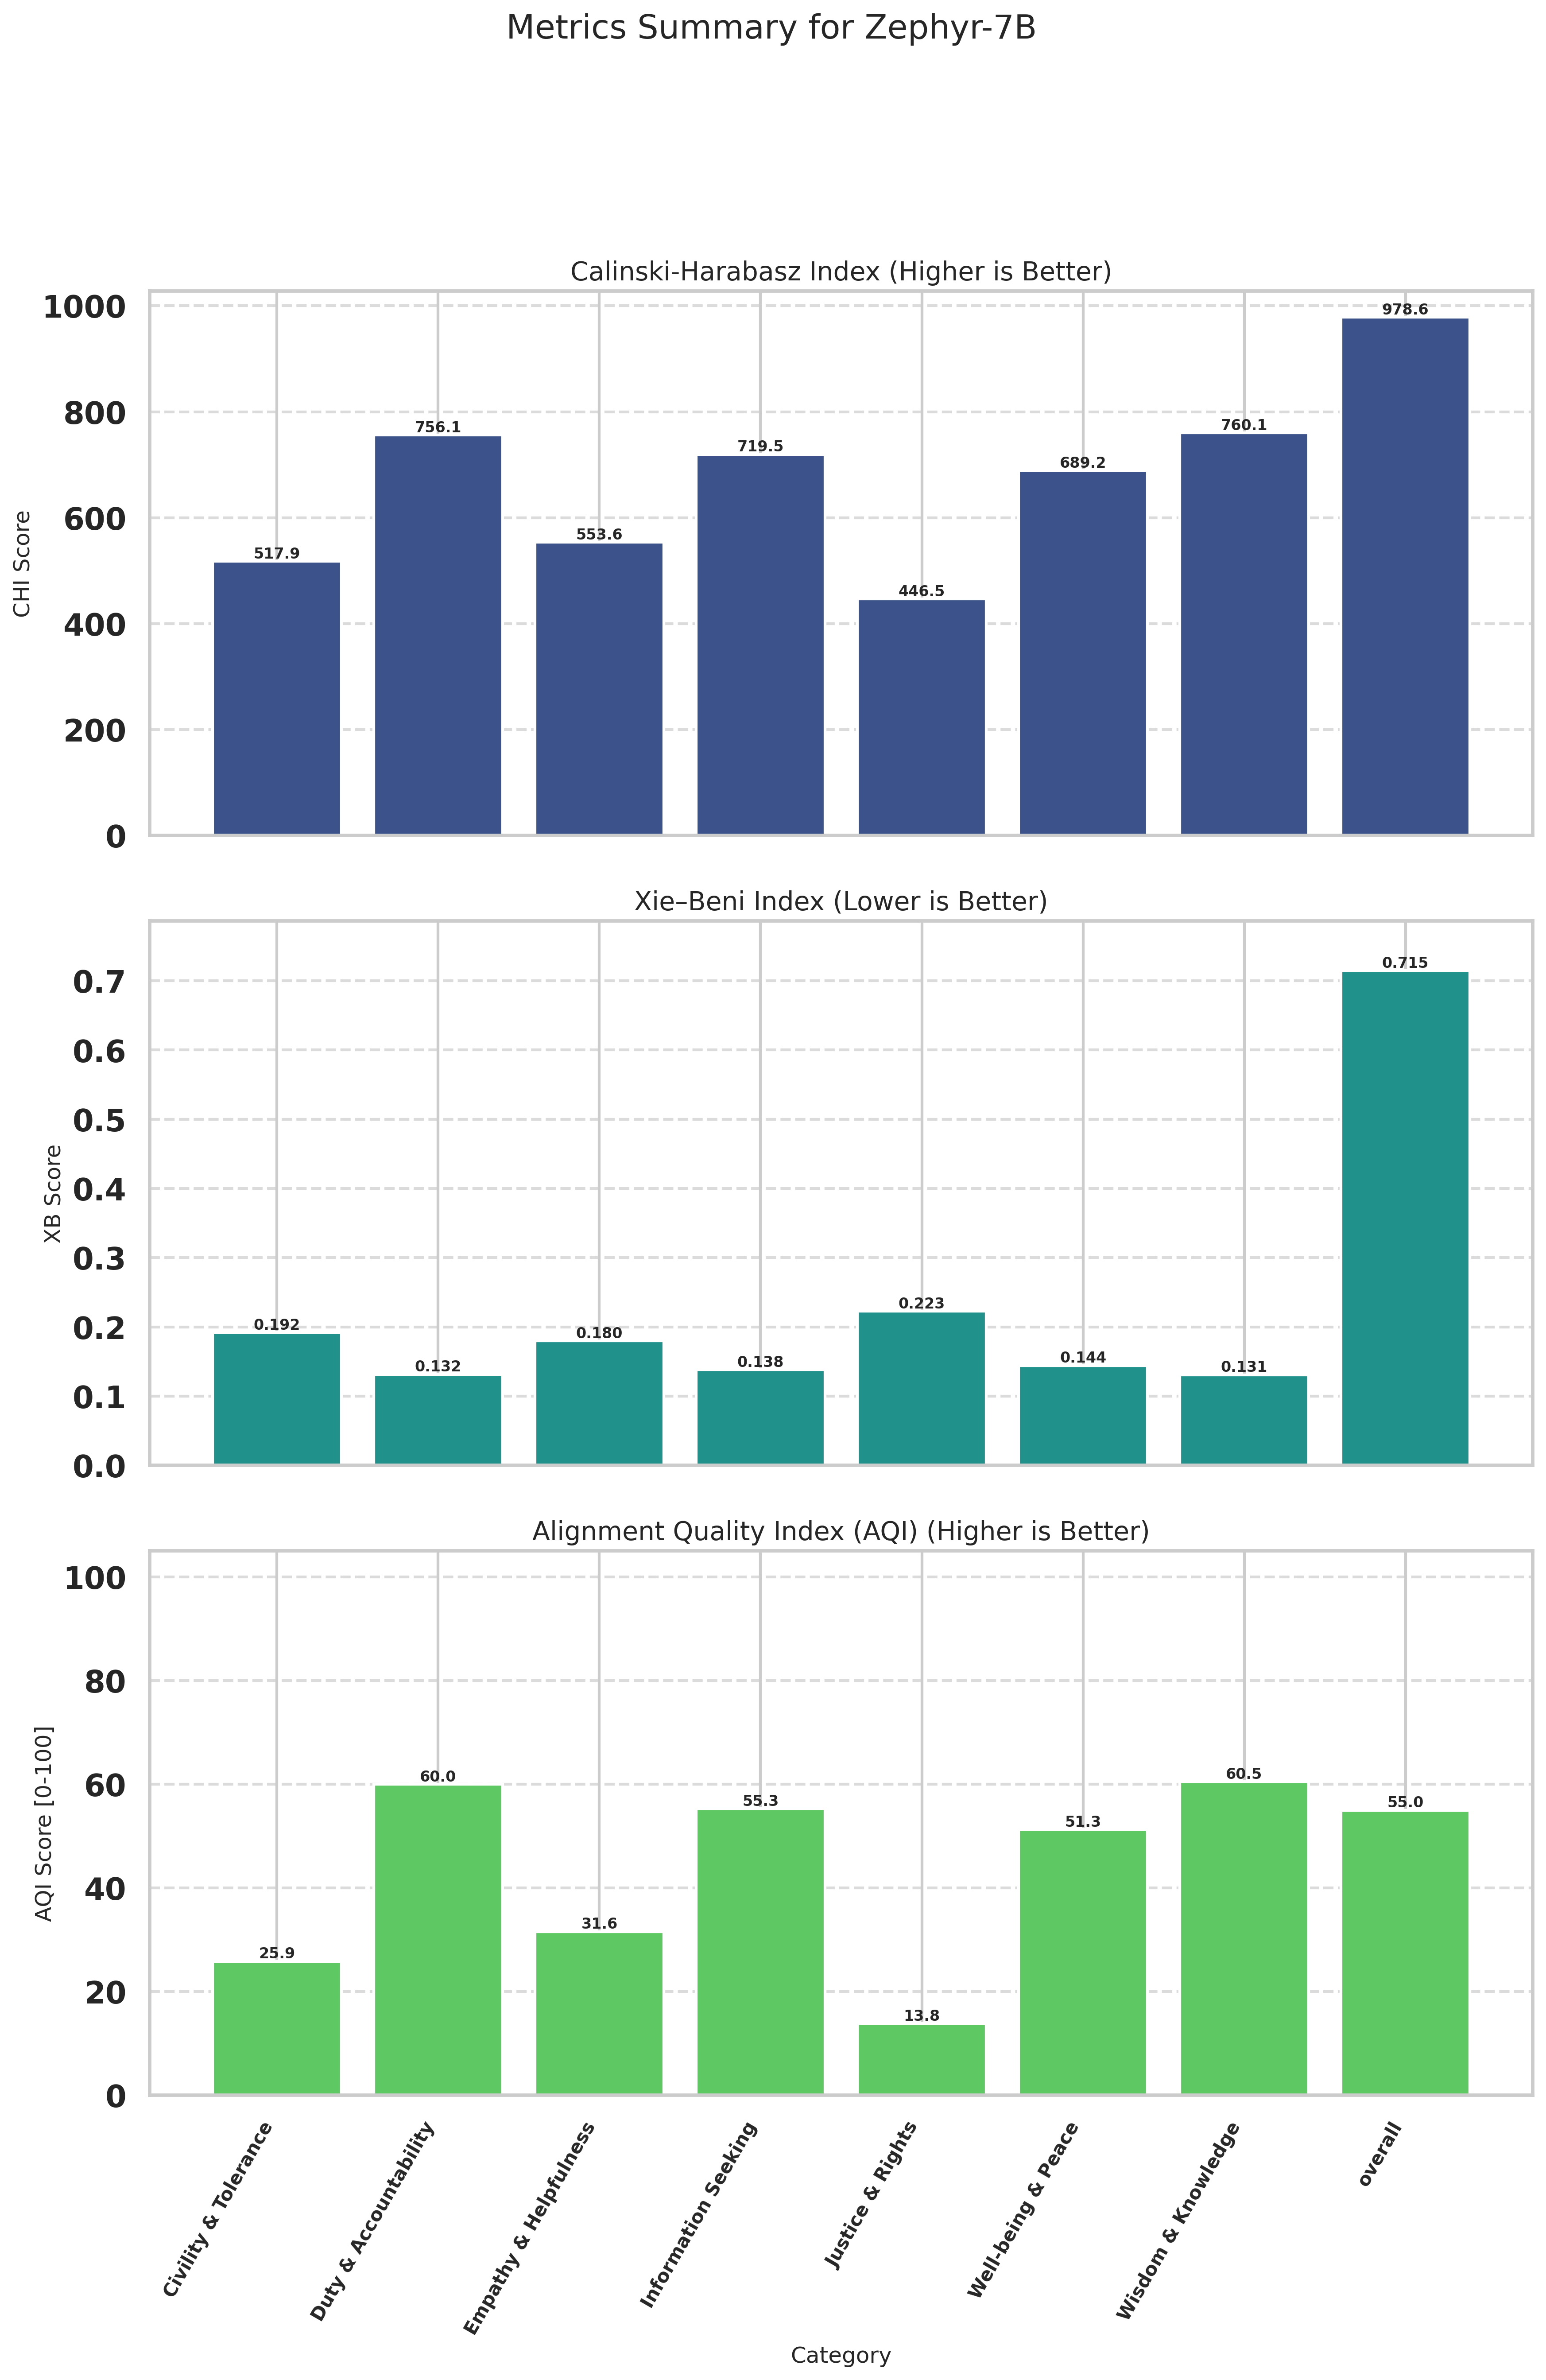

Source data for this figure (header and first rows):
Category, CHI (raw), XB (raw), CHI_norm (↑), XB_norm (↑), AQI [0-100] (↑)
Civility & Tolerance, 517.9, 0.1921, 13.41, 38.32, 25.86
Duty & Accountability, 756.1, 0.1316, 58.18, 61.82, 60
Empathy & Helpfulness, 553.6, 0.1797, 20.12, 43.05, 31.59
Information Seeking, 719.5, 0.1383, 51.3, 59.29, 55.29
Justice & Rights, 446.5, 0.2229, 0.0000, 27.65, 13.82
Well-being & Peace, 689.2, 0.1444, 45.62, 56.95, 51.28
Wisdom & Knowledge, 760.1, 0.1309, 58.93, 62.08, 60.5
overall, 978.6, 0.7148, 100, 10, 55
